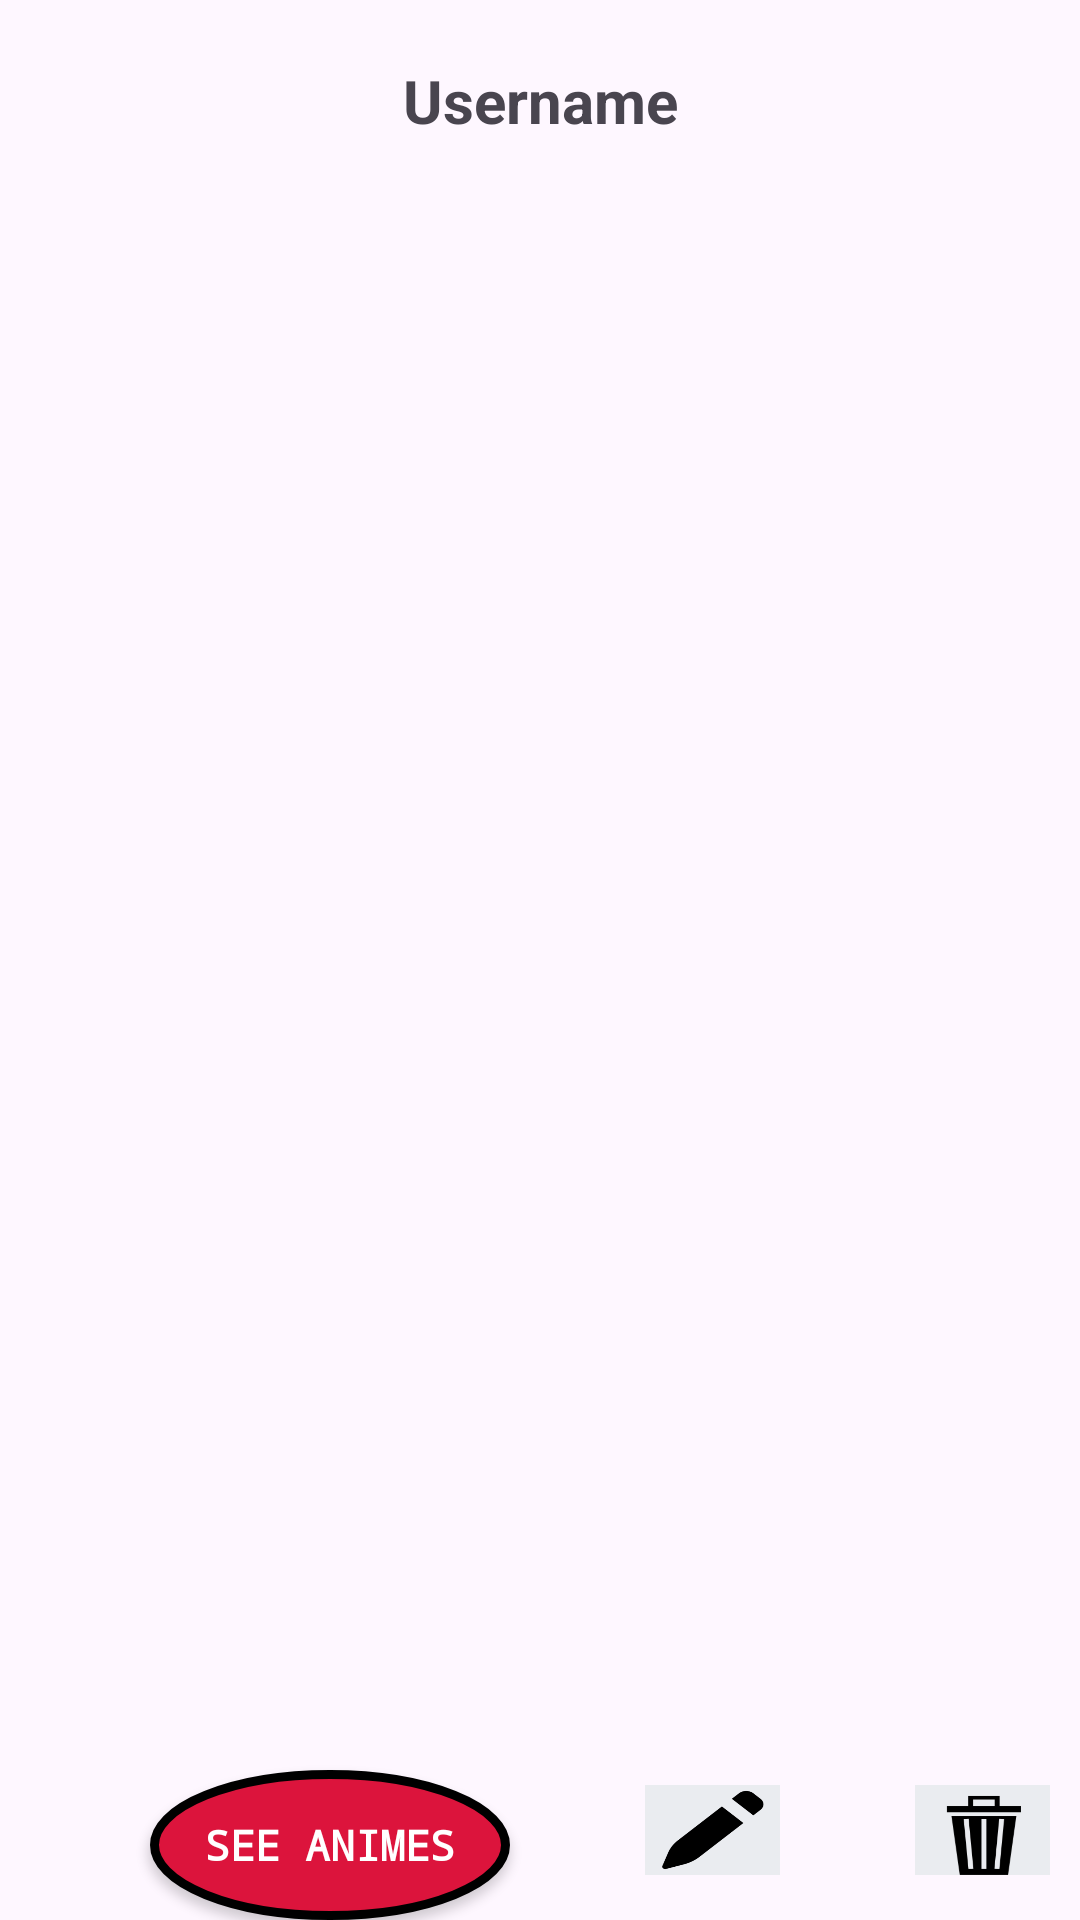

Here is an Android app screen rendered from its layout file. Give the layout XML and the strings, colors and styles it references.
<!-- AndroidManifest.xml: application theme Theme.YourAnimeLibrary -->
<!-- res/layout/user_layout.xml -->
<?xml version="1.0" encoding="utf-8"?>
<androidx.constraintlayout.widget.ConstraintLayout xmlns:android="http://schemas.android.com/apk/res/android"
    xmlns:app="http://schemas.android.com/apk/res-auto"
    xmlns:tools="http://schemas.android.com/tools"
    android:layout_width="match_parent"
    android:layout_height="120sp">

    <android.widget.Button
        android:id="@+id/viewAnimesButton"
        android:layout_width="120dp"
        android:layout_height="50dp"
        android:layout_marginStart="50dp"
        android:background="@drawable/custom_button3"
        android:fontFamily="monospace"
        android:text="See Animes"
        android:textColor="#fff"
        android:textStyle="bold"
        app:layout_constraintBottom_toBottomOf="parent"
        app:layout_constraintStart_toStartOf="parent" />

    <android.widget.Button
        android:id="@+id/editUserButton"
        android:layout_width="45dp"
        android:layout_height="30dp"
        android:layout_marginStart="45dp"
        android:layout_marginBottom="15dp"
        android:background="@drawable/pencil_icon"
        app:layout_constraintBottom_toBottomOf="parent"
        app:layout_constraintStart_toEndOf="@+id/viewAnimesButton" />

    <android.widget.Button
        android:id="@+id/deleteUserButton"
        android:layout_width="45dp"
        android:layout_height="30dp"
        android:layout_marginStart="45dp"
        android:layout_marginBottom="15dp"
        android:background="@drawable/trash_can_icon"
        app:layout_constraintBottom_toBottomOf="parent"
        app:layout_constraintStart_toEndOf="@+id/editUserButton" />

    <TextView
        android:id="@+id/usernameTextView"
        android:layout_width="wrap_content"
        android:layout_height="wrap_content"

        android:layout_marginTop="20dp"
        android:text="Username"
        android:textSize="20sp"
        android:textStyle="bold"
        app:layout_constraintEnd_toEndOf="parent"
        app:layout_constraintStart_toStartOf="parent"
        app:layout_constraintTop_toTopOf="parent" />
</androidx.constraintlayout.widget.ConstraintLayout>
<!-- resources referenced by this layout -->
<resources>
  <!-- drawable custom_button3 (drawable) -->
  <?xml version="1.0" encoding="utf-8"?>
  <shape xmlns:android="http://schemas.android.com/apk/res/android"
      android:shape="oval">
  
      <stroke
          android:color="#000"
          android:width="3dp" />
      <corners
          android:radius="190dp" />
      <solid
          android:color="#dc143c" />
  
  
  </shape>
  <!-- drawable pencil_icon: png bitmap (drawable, 22709 bytes) -->
  <!-- drawable trash_can_icon: png bitmap (drawable, 29531 bytes) -->
  <style name="Theme.YourAnimeLibrary" parent="Base.Theme.YourAnimeLibrary" />
  <style name="Base.Theme.YourAnimeLibrary" parent="Theme.Material3.DayNight.NoActionBar">
          
          
      </style>
</resources>
